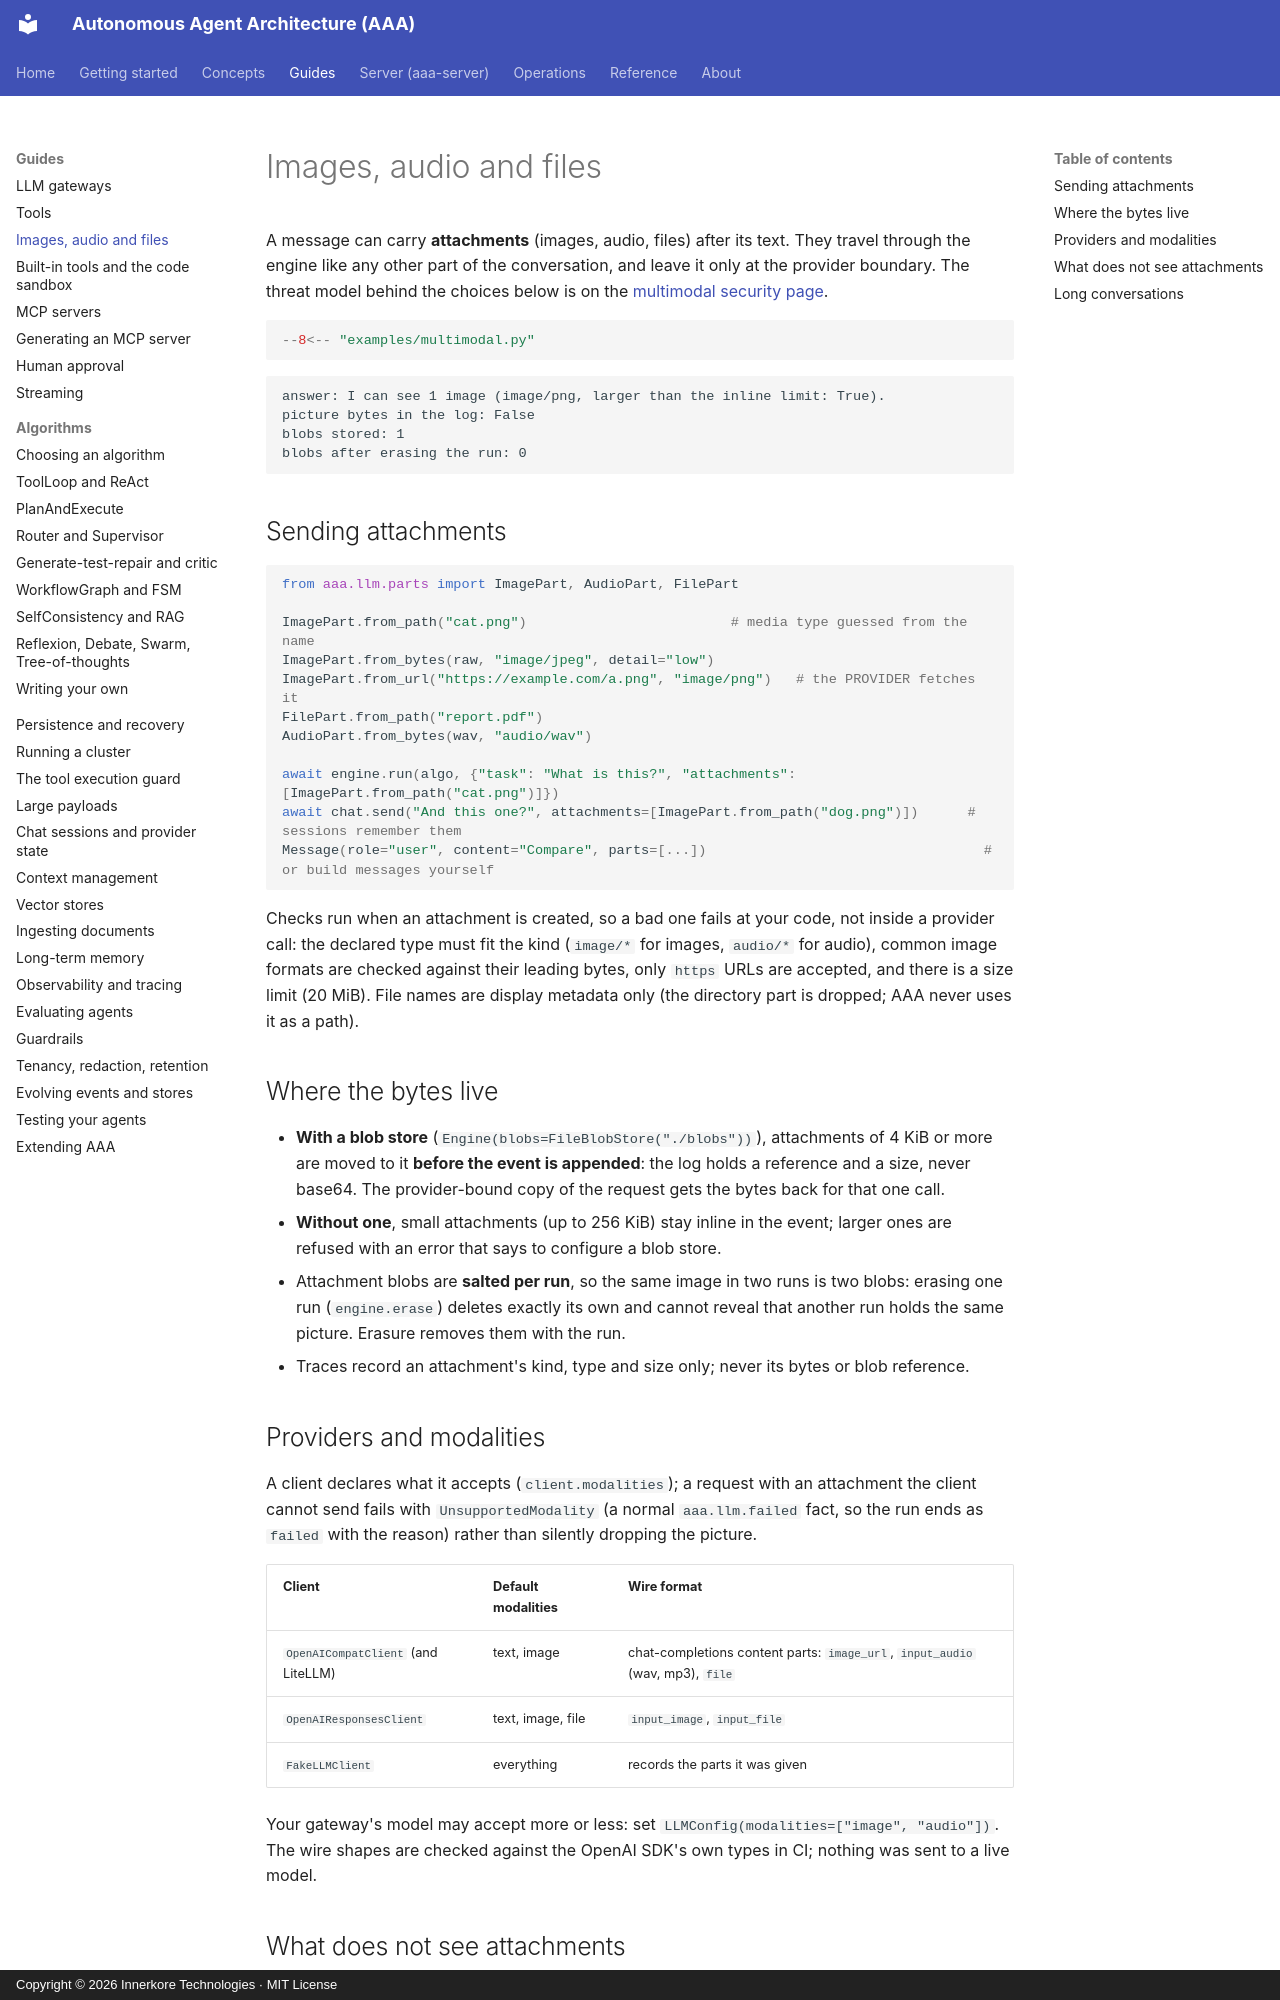

repository: innerkorehq/AutonomousAgentAlgos · page: guides/multimodal/index.html · generator: mkdocs · copyright: Copyright © 2026 Innerkore Technologies · MIT License

# Images, audio and files

A message can carry **attachments** (images, audio, files) after its text. They travel through the engine like any other part of the conversation, and leave it
only at the provider boundary. The threat model behind the choices below is on the [multimodal security page](../security/multimodal.md).

```python
--8<-- "examples/multimodal.py"
```

```text
answer: I can see 1 image (image/png, larger than the inline limit: True).
picture bytes in the log: False
blobs stored: 1
blobs after erasing the run: 0
```

## Sending attachments

```python
from aaa.llm.parts import ImagePart, AudioPart, FilePart

ImagePart.from_path("cat.png")                         # media type guessed from the name
ImagePart.from_bytes(raw, "image/jpeg", detail="low")
ImagePart.from_url("https://example.com/a.png", "image/png")   # the PROVIDER fetches it
FilePart.from_path("report.pdf")
AudioPart.from_bytes(wav, "audio/wav")

await engine.run(algo, {"task": "What is this?", "attachments": [ImagePart.from_path("cat.png")]})
await chat.send("And this one?", attachments=[ImagePart.from_path("dog.png")])      # sessions remember them
Message(role="user", content="Compare", parts=[...])                                  # or build messages yourself
```

Checks run when an attachment is created, so a bad one fails at your code, not inside a provider call: the declared type must fit the kind (`image/*` for
images, `audio/*` for audio), common image formats are checked against their leading bytes, only `https` URLs are accepted, and there is a size limit (20 MiB).
File names are display metadata only (the directory part is dropped; AAA never uses it as a path).

## Where the bytes live

- **With a blob store** (`Engine(blobs=FileBlobStore("./blobs"))`), attachments of 4 KiB or more are moved to it **before the event is appended**: the log holds a
  reference and a size, never base64. The provider-bound copy of the request gets the bytes back for that one call.
- **Without one**, small attachments (up to 256 KiB) stay inline in the event; larger ones are refused with an error that says to configure a blob store.
- Attachment blobs are **salted per run**, so the same image in two runs is two blobs: erasing one run (`engine.erase`) deletes exactly its own and cannot reveal that
  another run holds the same picture. Erasure removes them with the run.
- Traces record an attachment's kind, type and size only; never its bytes or blob reference.

## Providers and modalities

A client declares what it accepts (`client.modalities`); a request with an attachment the client cannot send fails with `UnsupportedModality` (a normal `aaa.llm.failed`
fact, so the run ends as `failed` with the reason) rather than silently dropping the picture.

| Client | Default modalities | Wire format |
|---|---|---|
| `OpenAICompatClient` (and LiteLLM) | text, image | chat-completions content parts: `image_url`, `input_audio` (wav, mp3), `file` |
| `OpenAIResponsesClient` | text, image, file | `input_image`, `input_file` |
| `FakeLLMClient` | everything | records the parts it was given |

Your gateway's model may accept more or less: set `LLMConfig(modalities=["image", "audio"])`. The wire shapes are checked against the OpenAI SDK's own types in CI;
nothing was sent to a live model.
